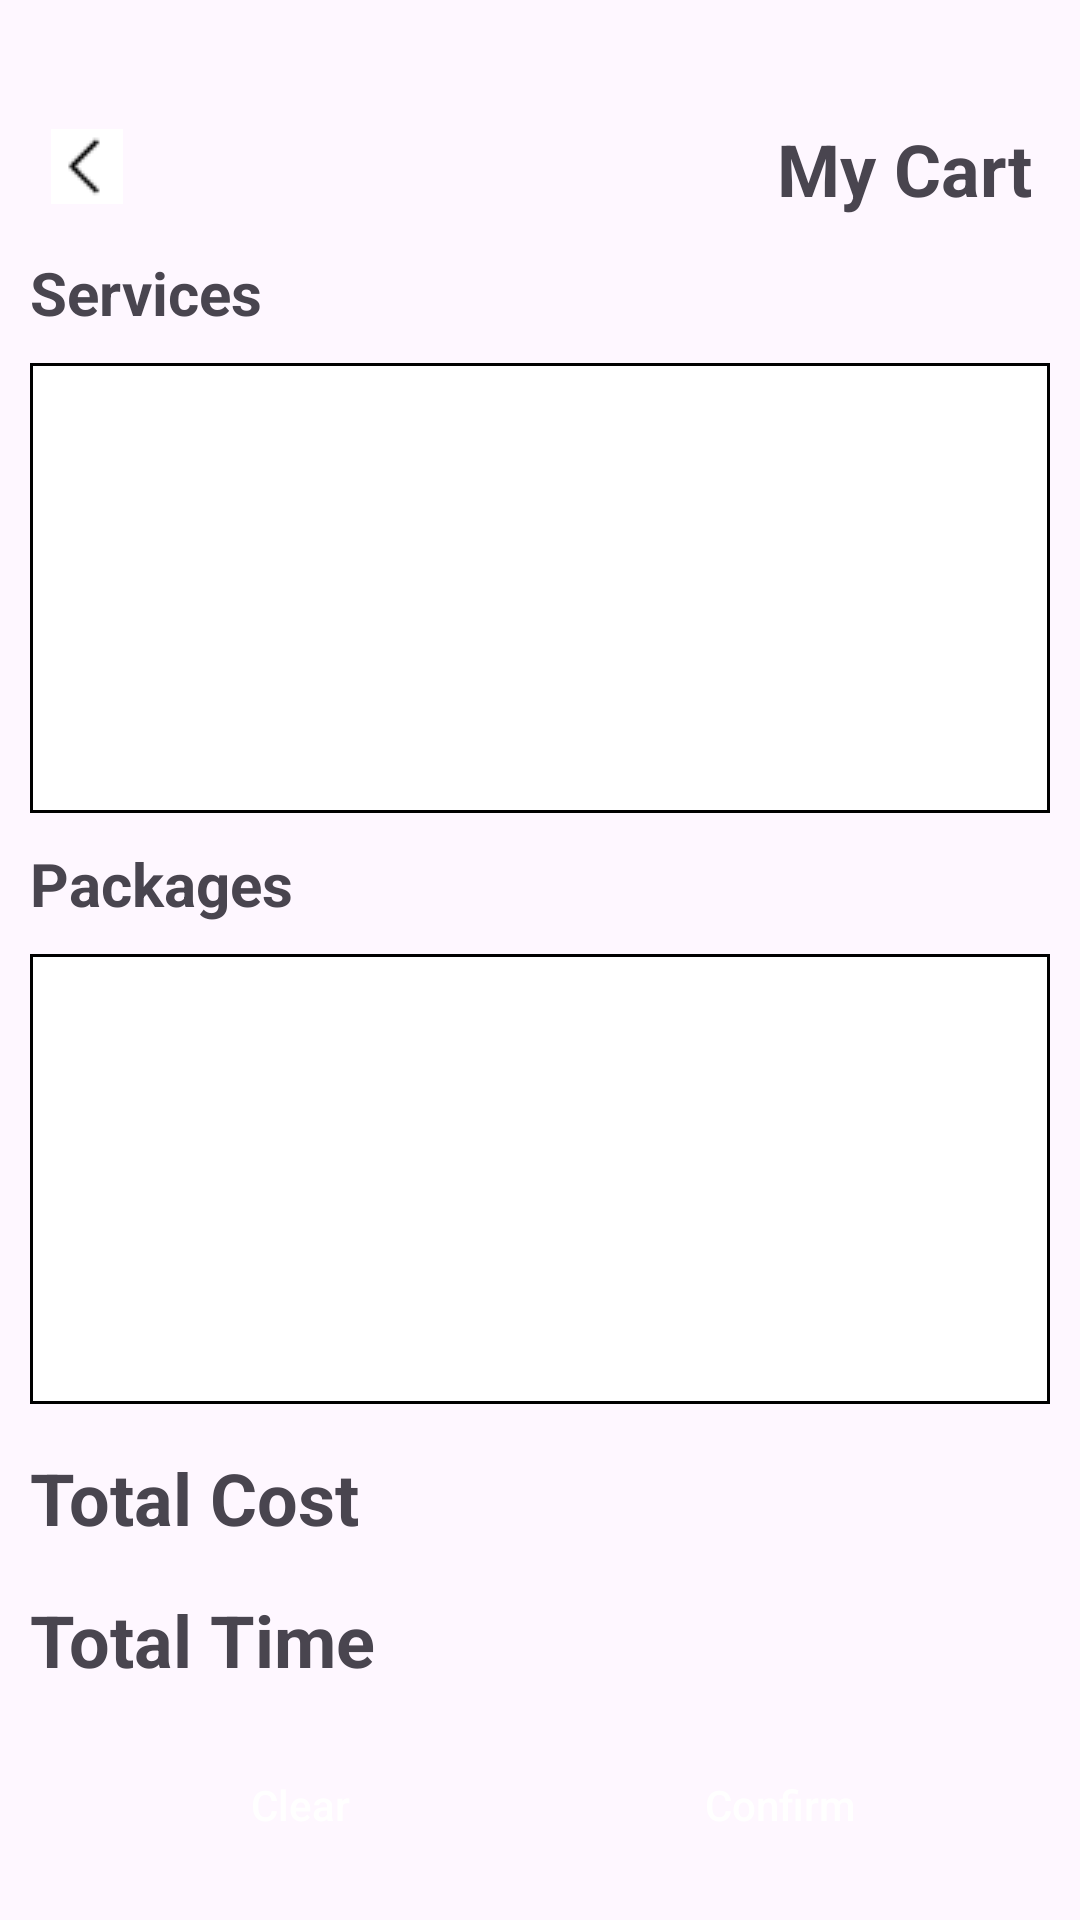

Here is an Android app screen rendered from its layout file. Give the layout XML and the strings, colors and styles it references.
<!-- AndroidManifest.xml: application theme Theme.GP -->
<!-- res/layout/fragment_cart.xml -->
<?xml version="1.0" encoding="utf-8"?>
<layout xmlns:android="http://schemas.android.com/apk/res/android"
    xmlns:app="http://schemas.android.com/apk/res-auto"
    xmlns:tools="http://schemas.android.com/tools">

    <androidx.constraintlayout.widget.ConstraintLayout
        android:layout_width="match_parent"
        android:layout_height="match_parent"
        android:background="@drawable/service_detail_back"
        tools:context=".customer.ui.CartFragment">

        <ImageButton
            android:id="@+id/cart_back_btn"
            android:layout_width="wrap_content"
            android:layout_height="wrap_content"
            android:layout_marginTop="43dp"
            android:layout_marginStart="17dp"
            android:background="@color/white"
            android:src="@drawable/back"
            app:layout_constraintStart_toStartOf="parent"
            app:layout_constraintTop_toTopOf="parent" />

        <TextView
            android:id="@+id/cartTitle_txt"
            android:layout_width="wrap_content"
            android:layout_height="wrap_content"
            android:layout_marginTop="40dp"
            android:layout_marginEnd="16dp"
            android:text="My Cart"
            android:textSize="24sp"
            android:textStyle="bold"
            app:layout_constraintEnd_toEndOf="parent"
            app:layout_constraintTop_toTopOf="parent" />

        <TextView
            android:id="@+id/services_cart_title"
            android:layout_width="wrap_content"
            android:layout_height="wrap_content"
            android:layout_marginStart="10dp"
            android:layout_marginTop="84dp"
            android:text="Services"
            android:textSize="20sp"
            android:textStyle="bold"
            app:layout_constraintStart_toStartOf="parent"
            app:layout_constraintTop_toTopOf="parent" />

        <androidx.recyclerview.widget.RecyclerView
            android:id="@+id/servicesCartRecyclerView"
            android:layout_width="match_parent"
            android:layout_height="150dp"
            android:layout_marginLeft="10dp"
            android:layout_marginTop="10dp"
            android:layout_marginRight="10dp"
            android:background="@drawable/recyclerview_back"
            app:layout_constraintEnd_toEndOf="parent"
            app:layout_constraintStart_toStartOf="parent"
            app:layout_constraintTop_toBottomOf="@+id/services_cart_title" />

        <TextView
            android:id="@+id/packages_cart_title"
            android:layout_width="wrap_content"
            android:layout_height="wrap_content"
            android:layout_marginStart="10dp"
            android:layout_marginTop="10dp"
            android:text="Packages"
            android:textSize="20sp"
            android:textStyle="bold"
            app:layout_constraintStart_toStartOf="parent"
            app:layout_constraintTop_toBottomOf="@+id/servicesCartRecyclerView" />

        <androidx.recyclerview.widget.RecyclerView
            android:id="@+id/packagesCartRecyclerView"
            android:layout_width="match_parent"
            android:layout_height="150dp"
            android:layout_marginLeft="10dp"
            android:layout_marginTop="10dp"
            android:layout_marginRight="10dp"
            android:background="@drawable/recyclerview_back"
            app:layout_constraintEnd_toEndOf="parent"
            app:layout_constraintStart_toStartOf="parent"
            app:layout_constraintTop_toBottomOf="@+id/packages_cart_title" />

        <TextView
            android:id="@+id/cart_cost_title"
            android:layout_width="wrap_content"
            android:layout_height="wrap_content"
            android:layout_marginStart="10dp"
            android:layout_marginTop="15dp"
            android:text="Total Cost"
            android:textSize="24sp"
            android:textStyle="bold"
            app:layout_constraintStart_toStartOf="parent"
            app:layout_constraintTop_toBottomOf="@+id/packagesCartRecyclerView" />

        <TextView
            android:id="@+id/cart_total_cost"
            android:layout_width="wrap_content"
            android:layout_height="wrap_content"
            android:layout_marginTop="15dp"
            android:layout_marginEnd="16dp"
            android:text=""
            android:textSize="24sp"
            android:textStyle="bold"
            app:layout_constraintEnd_toEndOf="parent"
            app:layout_constraintTop_toBottomOf="@+id/packagesCartRecyclerView" />

        <TextView
            android:id="@+id/cart_time_title"
            android:layout_width="wrap_content"
            android:layout_height="wrap_content"
            android:layout_marginStart="10dp"
            android:layout_marginTop="15dp"
            android:text="Total Time"
            android:textSize="24sp"
            android:textStyle="bold"
            app:layout_constraintStart_toStartOf="parent"
            app:layout_constraintTop_toBottomOf="@+id/cart_cost_title" />

        <TextView
            android:id="@+id/cart_total_time"
            android:layout_width="wrap_content"
            android:layout_height="wrap_content"
            android:layout_marginTop="15dp"
            android:layout_marginEnd="16dp"
            android:text=""
            android:textSize="24sp"
            android:textStyle="bold"
            app:layout_constraintEnd_toEndOf="parent"
            app:layout_constraintTop_toBottomOf="@+id/cart_total_cost" />

        <Button
            android:id="@+id/clear_cart_btn"
            android:layout_width="180dp"
            android:layout_height="wrap_content"
            android:layout_marginTop="15dp"
            android:layout_marginStart="10dp"
            android:background="@drawable/back_btn"
            android:text="Clear"
            android:textAllCaps="false"
            android:textColor="@color/white"
            app:layout_constraintStart_toStartOf="parent"
            app:layout_constraintTop_toBottomOf="@+id/cart_time_title" />

        <Button
            android:id="@+id/confirm_cart_btn"
            android:layout_width="180dp"
            android:layout_height="wrap_content"
            android:layout_marginTop="15dp"
            android:layout_marginEnd="10dp"
            android:background="@drawable/back_btn"
            android:text="Confirm"
            android:textAllCaps="false"
            android:textColor="@color/white"
            app:layout_constraintEnd_toEndOf="parent"
            app:layout_constraintTop_toBottomOf="@+id/cart_total_time" />
    </androidx.constraintlayout.widget.ConstraintLayout>
</layout>
<!-- resources referenced by this layout -->
<resources>
  <color name="white">#FFFFFFFF</color>
  <!-- drawable back: png bitmap (drawable, 200 bytes) -->
  <!-- drawable recyclerview_back (drawable) -->
  <?xml version="1.0" encoding="utf-8"?>
  <shape xmlns:android="http://schemas.android.com/apk/res/android"
      android:shape="rectangle">
  
      <solid
          android:color="@color/white"/>
  
      <stroke
          android:color="@color/black"
          android:width="1dp"/>
  
  </shape>
  <style name="Theme.GP" parent="Base.Theme.GP" />
  <color name="black">#FF000000</color>
  <style name="Base.Theme.GP" parent="Theme.Material3.DayNight.NoActionBar">
          
          
          <item name="colorPrimary">@color/colorPrimary</item>
          <item name="colorPrimaryVariant">@color/colorPrimary</item>
          <item name="colorOnPrimary">@color/white</item>
          <item name="windowNoTitle">true</item>
          <item name="android:statusBarColor">@color/colorPrimary</item>
          <item name="android:windowLightStatusBar">false</item>
          <item name="android:navigationBarColor">@color/black</item>
          <item name="android:windowLightNavigationBar" tools:targetApi="o_mr1">false</item>
      </style>
  <color name="colorPrimary">#CD2421</color>
</resources>
